Run: headless pygame with SDL's dummy video driver; simulated clock (each Clock.tick advances the game by its frame time, no real sleeping); random seed 0; keys injected as events and as key.get_pressed() state; no mouse input.
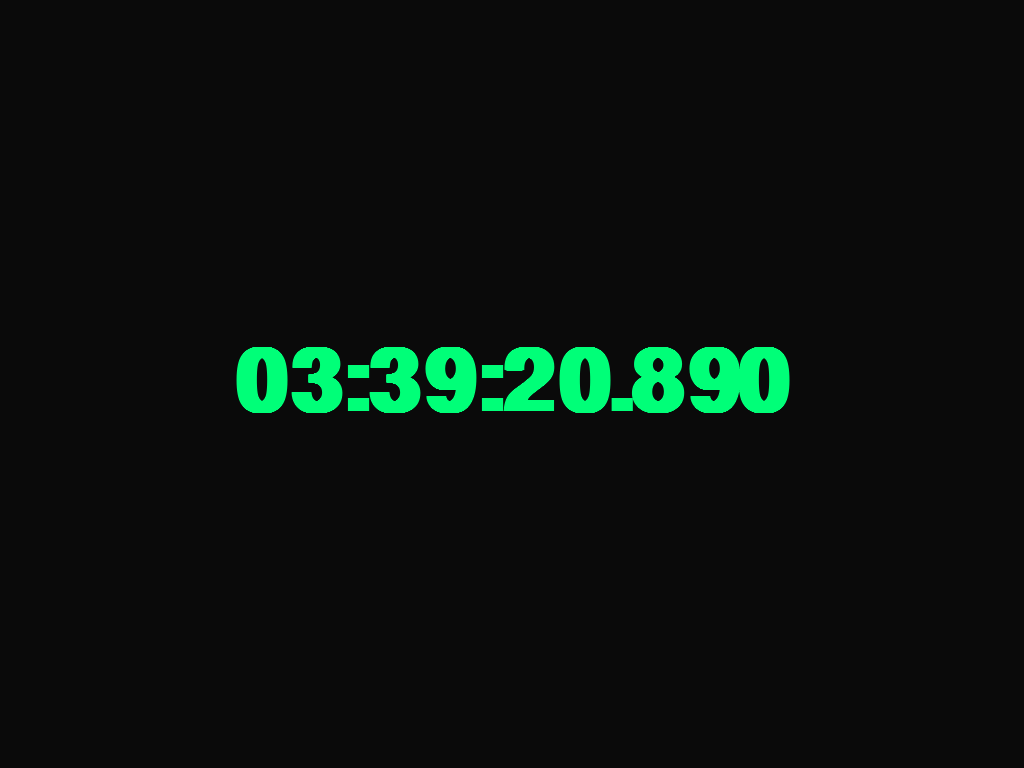
Frame 1 of 4 · flips 1–60 · no input
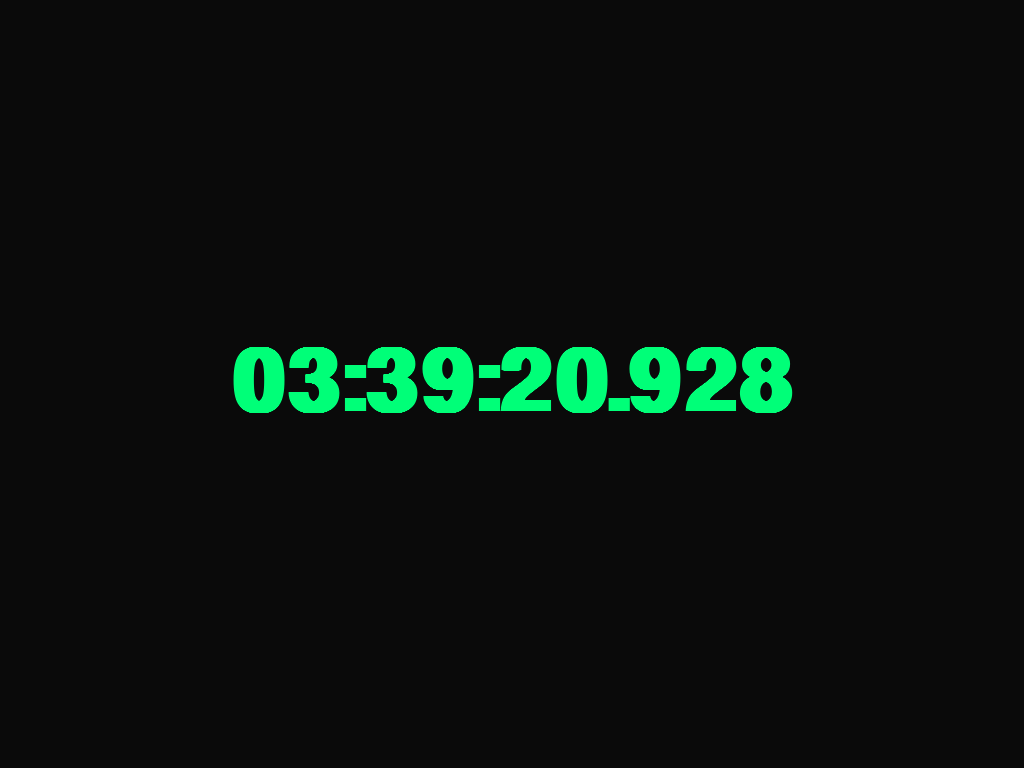
Frame 2 of 4 · flips 61–180 · tapped SPACE, RETURN · held RIGHT (→), D
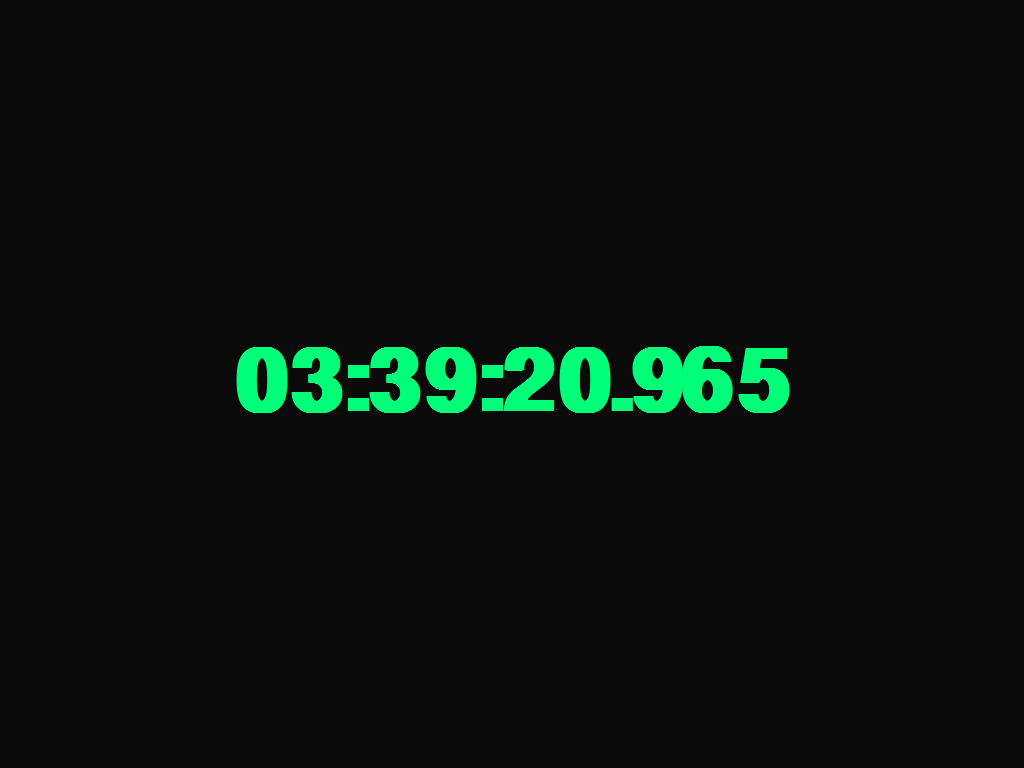
Frame 3 of 4 · flips 181–300 · held DOWN (↓), S
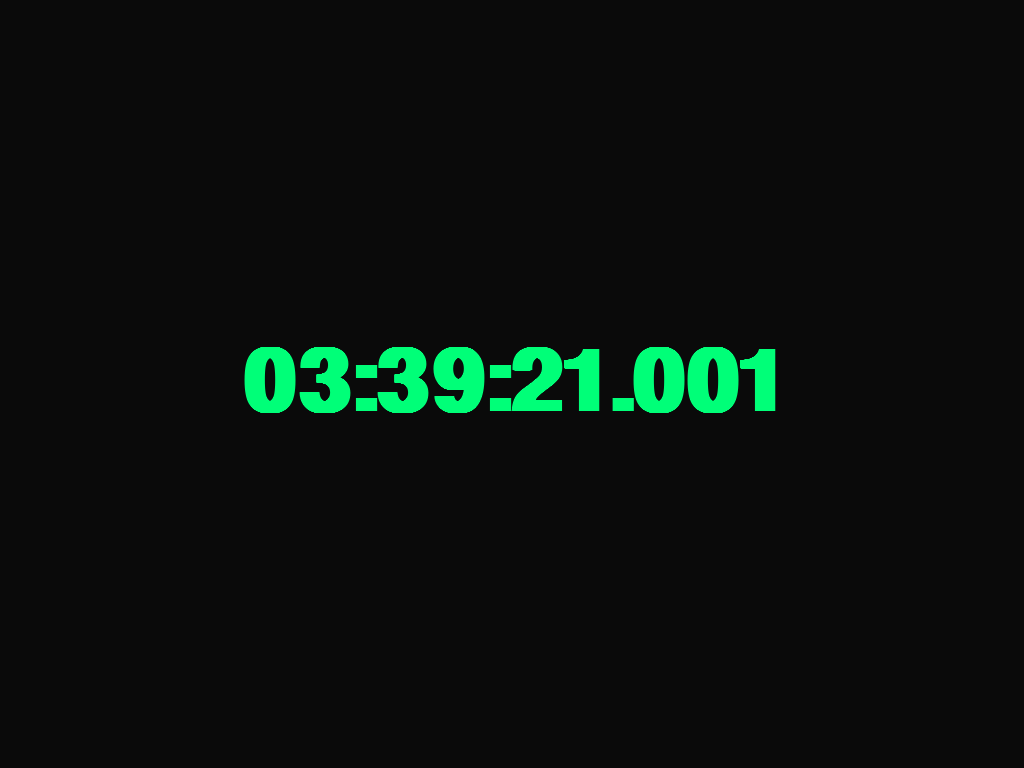
Frame 4 of 4 · flips 301–420 · held LEFT (←), A, UP (↑), W

The pygame program that drew these frames:

"""Relógio em tela cheia para testar gravações do OBS.

Uso: python tools/fullscreen_clock.py [--monitor N]
Sem --monitor, usa o último monitor detectado (geralmente o secundário).
Sair: ESC ou fechar a janela.
"""

import argparse
import os
import sys
from datetime import datetime

# Evita que a janela minimize ao perder o foco (ex: clicar em outro monitor).
# Precisa ser definido antes do pygame.init() para a hint do SDL surtir efeito.
os.environ["SDL_VIDEO_MINIMIZE_ON_FOCUS_LOSS"] = "0"

import pygame

BACKGROUND_COLOR = (10, 10, 10)
TEXT_COLOR = (0, 255, 120)


def parse_args() -> argparse.Namespace:
    parser = argparse.ArgumentParser(description="Relógio em tela cheia para teste de gravação OBS")
    parser.add_argument(
        "--monitor",
        type=int,
        default=None,
        help="Índice do monitor (0 = principal). Padrão: último monitor detectado.",
    )
    return parser.parse_args()


def main() -> None:
    args = parse_args()

    pygame.init()
    pygame.display.set_caption("Relógio - Teste de Gravação OBS")

    num_displays = pygame.display.get_num_displays()
    monitor = args.monitor if args.monitor is not None else num_displays - 1
    monitor = max(0, min(monitor, num_displays - 1))

    print(f"Monitores detectados: {num_displays} | usando o monitor {monitor}")

    screen = pygame.display.set_mode((0, 0), pygame.FULLSCREEN, display=monitor)
    width, height = screen.get_size()

    font_size = height // 6
    font = pygame.font.SysFont("consolas,couriernew,monospace", font_size, bold=True)

    clock = pygame.time.Clock()
    running = True

    while running:
        for event in pygame.event.get():
            if event.type == pygame.QUIT:
                running = False
            elif event.type == pygame.KEYDOWN and event.key == pygame.K_ESCAPE:
                running = False

        now = datetime.now()
        text = now.strftime("%H:%M:%S.") + f"{now.microsecond // 1000:03d}"

        screen.fill(BACKGROUND_COLOR)
        surface = font.render(text, True, TEXT_COLOR)
        rect = surface.get_rect(center=(width // 2, height // 2))
        screen.blit(surface, rect)
        pygame.display.flip()

        clock.tick(0)

    pygame.quit()
    sys.exit(0)


if __name__ == "__main__":
    main()
